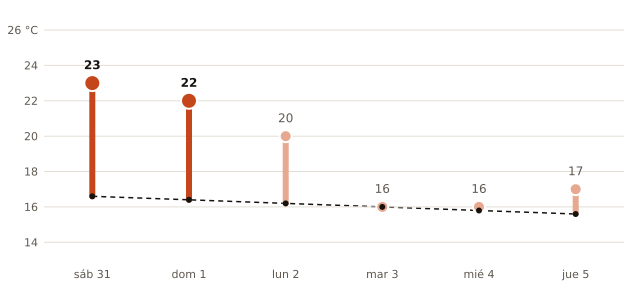

The data file committed next to this chart (first rows):
fecha, máxima_prevista_C, máxima_normal_1991_2020_C
2026-10-31, 23, 16.6
2026-11-01, 22, 16.4
2026-11-02, 20, 16.2
2026-11-03, 16, 16.0
2026-11-04, 16, 15.8
2026-11-05, 17, 15.6
